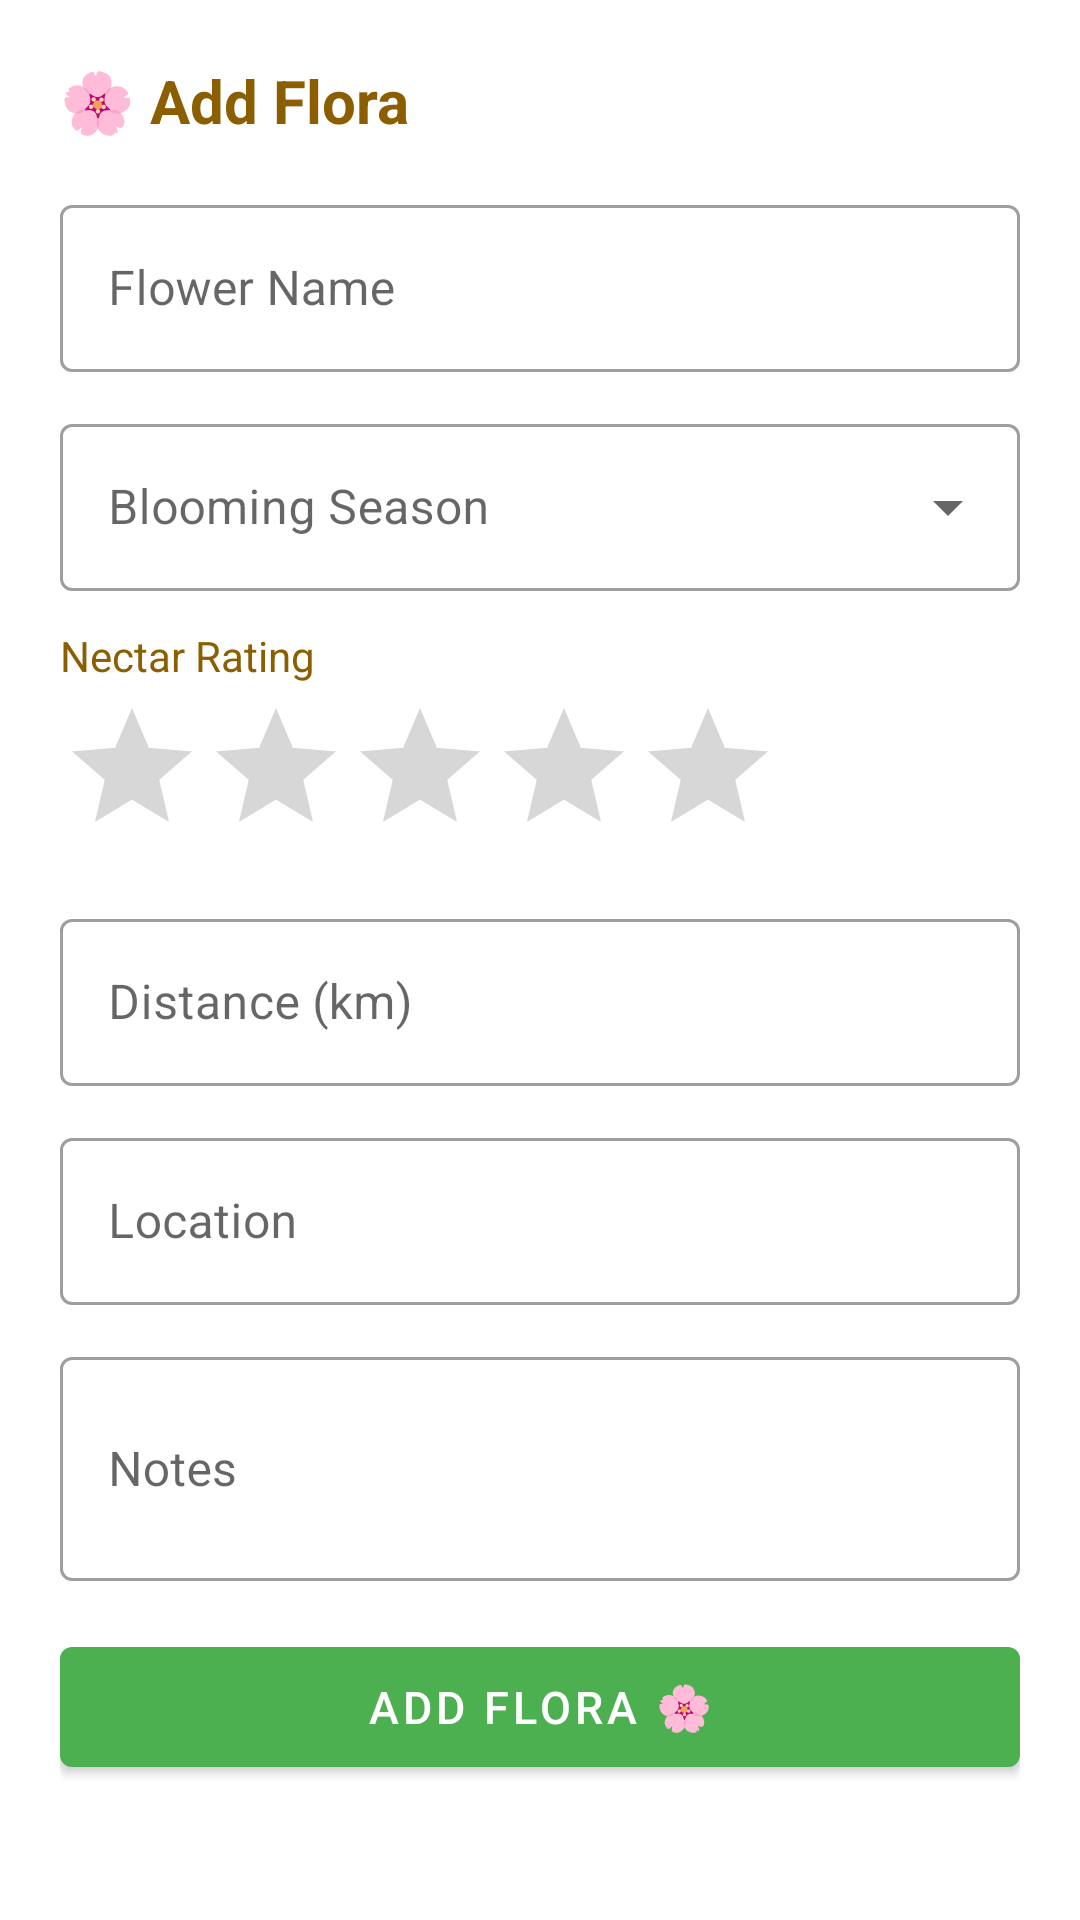

Write the Android layout XML for this screen, with the resource values it uses.
<!-- AndroidManifest.xml: application theme Theme.MadhuMarga -->
<!-- res/layout/activity_add_flora.xml -->
<?xml version="1.0" encoding="utf-8"?>
<LinearLayout xmlns:android="http://schemas.android.com/apk/res/android"
    xmlns:app="http://schemas.android.com/apk/res-auto"
    android:layout_width="match_parent"
    android:layout_height="wrap_content"
    android:orientation="vertical"
    android:padding="20dp"
    android:background="@color/white">

    <TextView android:layout_width="wrap_content" android:layout_height="wrap_content"
        android:text="🌸 Add Flora" android:textSize="20sp" android:textStyle="bold"
        android:textColor="@color/honey_dark" android:layout_marginBottom="16dp" />

    <com.google.android.material.textfield.TextInputLayout
        android:layout_width="match_parent" android:layout_height="wrap_content"
        android:layout_marginBottom="12dp" android:hint="Flower Name"
        style="@style/Widget.MaterialComponents.TextInputLayout.OutlinedBox">
        <com.google.android.material.textfield.TextInputEditText
            android:id="@+id/etFlowerName" android:layout_width="match_parent"
            android:layout_height="wrap_content" android:inputType="text" />
    </com.google.android.material.textfield.TextInputLayout>

    <com.google.android.material.textfield.TextInputLayout
        android:layout_width="match_parent" android:layout_height="wrap_content"
        android:layout_marginBottom="12dp" android:hint="Blooming Season"
        style="@style/Widget.MaterialComponents.TextInputLayout.OutlinedBox.ExposedDropdownMenu">
        <AutoCompleteTextView android:id="@+id/spinnerSeason"
            android:layout_width="match_parent" android:layout_height="wrap_content"
            android:inputType="none" />
    </com.google.android.material.textfield.TextInputLayout>

    <TextView android:layout_width="wrap_content" android:layout_height="wrap_content"
        android:text="Nectar Rating" android:textSize="14sp" android:textColor="@color/honey_dark"
        android:layout_marginBottom="4dp" />

    <RatingBar android:id="@+id/ratingBar"
        android:layout_width="wrap_content" android:layout_height="wrap_content"
        android:numStars="5" android:stepSize="1" android:layout_marginBottom="12dp"
        style="@style/Widget.AppCompat.RatingBar" />

    <com.google.android.material.textfield.TextInputLayout
        android:layout_width="match_parent" android:layout_height="wrap_content"
        android:layout_marginBottom="12dp" android:hint="Distance (km)"
        style="@style/Widget.MaterialComponents.TextInputLayout.OutlinedBox">
        <com.google.android.material.textfield.TextInputEditText
            android:id="@+id/etDistance" android:layout_width="match_parent"
            android:layout_height="wrap_content" android:inputType="numberDecimal" />
    </com.google.android.material.textfield.TextInputLayout>

    <com.google.android.material.textfield.TextInputLayout
        android:layout_width="match_parent" android:layout_height="wrap_content"
        android:layout_marginBottom="12dp" android:hint="Location"
        style="@style/Widget.MaterialComponents.TextInputLayout.OutlinedBox">
        <com.google.android.material.textfield.TextInputEditText
            android:id="@+id/etLocation" android:layout_width="match_parent"
            android:layout_height="wrap_content" android:inputType="text" />
    </com.google.android.material.textfield.TextInputLayout>

    <com.google.android.material.textfield.TextInputLayout
        android:layout_width="match_parent" android:layout_height="wrap_content"
        android:layout_marginBottom="16dp" android:hint="Notes"
        style="@style/Widget.MaterialComponents.TextInputLayout.OutlinedBox">
        <com.google.android.material.textfield.TextInputEditText
            android:id="@+id/etNotes" android:layout_width="match_parent"
            android:layout_height="wrap_content" android:inputType="textMultiLine"
            android:minLines="2" />
    </com.google.android.material.textfield.TextInputLayout>

    <com.google.android.material.button.MaterialButton
        android:id="@+id/btnSave" android:layout_width="match_parent"
        android:layout_height="52dp" android:text="Add Flora 🌸"
        android:textSize="15sp" app:backgroundTint="@color/green_fresh" />

</LinearLayout>
<!-- resources referenced by this layout -->
<resources>
  <color name="green_fresh">#4CAF50</color>
  <color name="honey_dark">#8B5E00</color>
  <color name="white">#FFFFFF</color>
  <style name="Theme.MadhuMarga" parent="Theme.MaterialComponents.DayNight.NoActionBar">
          <item name="colorPrimary">@color/honey_amber</item>
          <item name="colorPrimaryVariant">@color/honey_dark</item>
          <item name="colorOnPrimary">@color/white</item>
          <item name="colorSecondary">@color/green_fresh</item>
          <item name="colorSecondaryVariant">@color/green_fresh</item>
          <item name="colorOnSecondary">@color/white</item>
          <item name="android:colorBackground">@color/background_cream</item>
          <item name="colorSurface">@color/white</item>
          <item name="colorError">@color/alert_red</item>
          <item name="android:statusBarColor" tools:targetApi="l">@color/honey_dark</item>
      </style>
  <color name="honey_amber">#F5A623</color>
  <color name="background_cream">#FFFBF0</color>
  <color name="alert_red">#D32F2F</color>
</resources>
